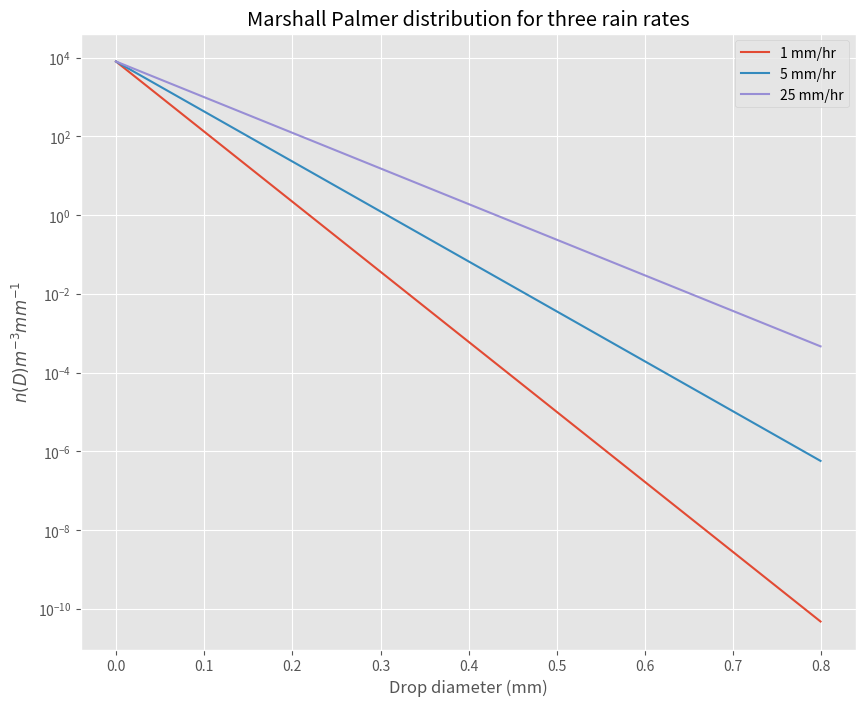

Reproduce this figure in Python.

# coding: utf-8

# <h1>Table of Contents<span class="tocSkip"></span></h1>
# <div class="toc"><ul class="toc-item"><li><span><a href="#Marshall-Palmer" data-toc-modified-id="Marshall-Palmer-1"><span class="toc-item-num">1&nbsp;&nbsp;</span>Marshall Palmer</a></span></li><li><span><a href="#Rain-rate" data-toc-modified-id="Rain-rate-2"><span class="toc-item-num">2&nbsp;&nbsp;</span>Rain rate</a></span></li></ul></div>

# In[ ]:


### Rewrite the MP distribtuion as a function


# In[5]:


import numpy as np
from matplotlib import pyplot as plt
get_ipython().run_line_magic('matplotlib', 'inline')
plt.style.use('ggplot')

def marshallpalmer(R):
    """
    marshall palmer size distribution
    given rainrate R in mm/hr, return
    n(D), the number concentration of drops with
    diameter D

    Parameters
    ----------
    R: float
        rainrate (mm/hr)

    Returns
    -------

    d: vector (float)
      drop diameters (cm)

    n: vector (float)
     the number distribution n(d) #m^{-3} mm^{-1}

    """
    D=np.arange(0,8,0.01)
    Dmm=D
    Dcm=D*0.1
    N0=0.08*1.e6*1.e-1 #m**{-3} mm^{-1}
    theLambda=41*R**(-0.21)
    n=N0*np.exp(-theLambda*Dcm)
    return Dcm,n

curve_dict={}
Rvals = [1,5,25]
for R in Rvals:
    diam,ndist = marshallpalmer(R)
    curve_dict[R] = ndist
fig, ax = plt.subplots(1,1,figsize=(10,8))
for R in Rvals:
    ax.semilogy(diam,curve_dict[R],label='{} mm/hr'.format(R))
ax.set_xlabel('Drop diameter (mm)')
ax.set_ylabel('$n(D) m^{-3} mm^{-1}$')
ax.set_title('Marshall Palmer distribution for three rain rates')
out=ax.legend(loc='best')


# ##  Marshall Palmer
# 
# - Confirm that the mean diameter of the Marshall Palmer distribution is $1/\Lambda$

# ## Rain rate
# 
# 
# - Calculate the precipitation flux (mm/hr) by integrating the total volumen in the Marshall Palmer size distribution and with the fall speed of Villermaux and Bossa (2009): $w = - \sqrt{\rho_l/\rho_{air} * g *D}$ where
# D is the drop diameter and $\rho_l,\rho_{air}$ are the liquid and air densities.  Show
# that you get about R=15 mm/hour back from this calculation if you use the $\Lambda$ that's appropriate for  R=15 mm/hour 
# 
# 
